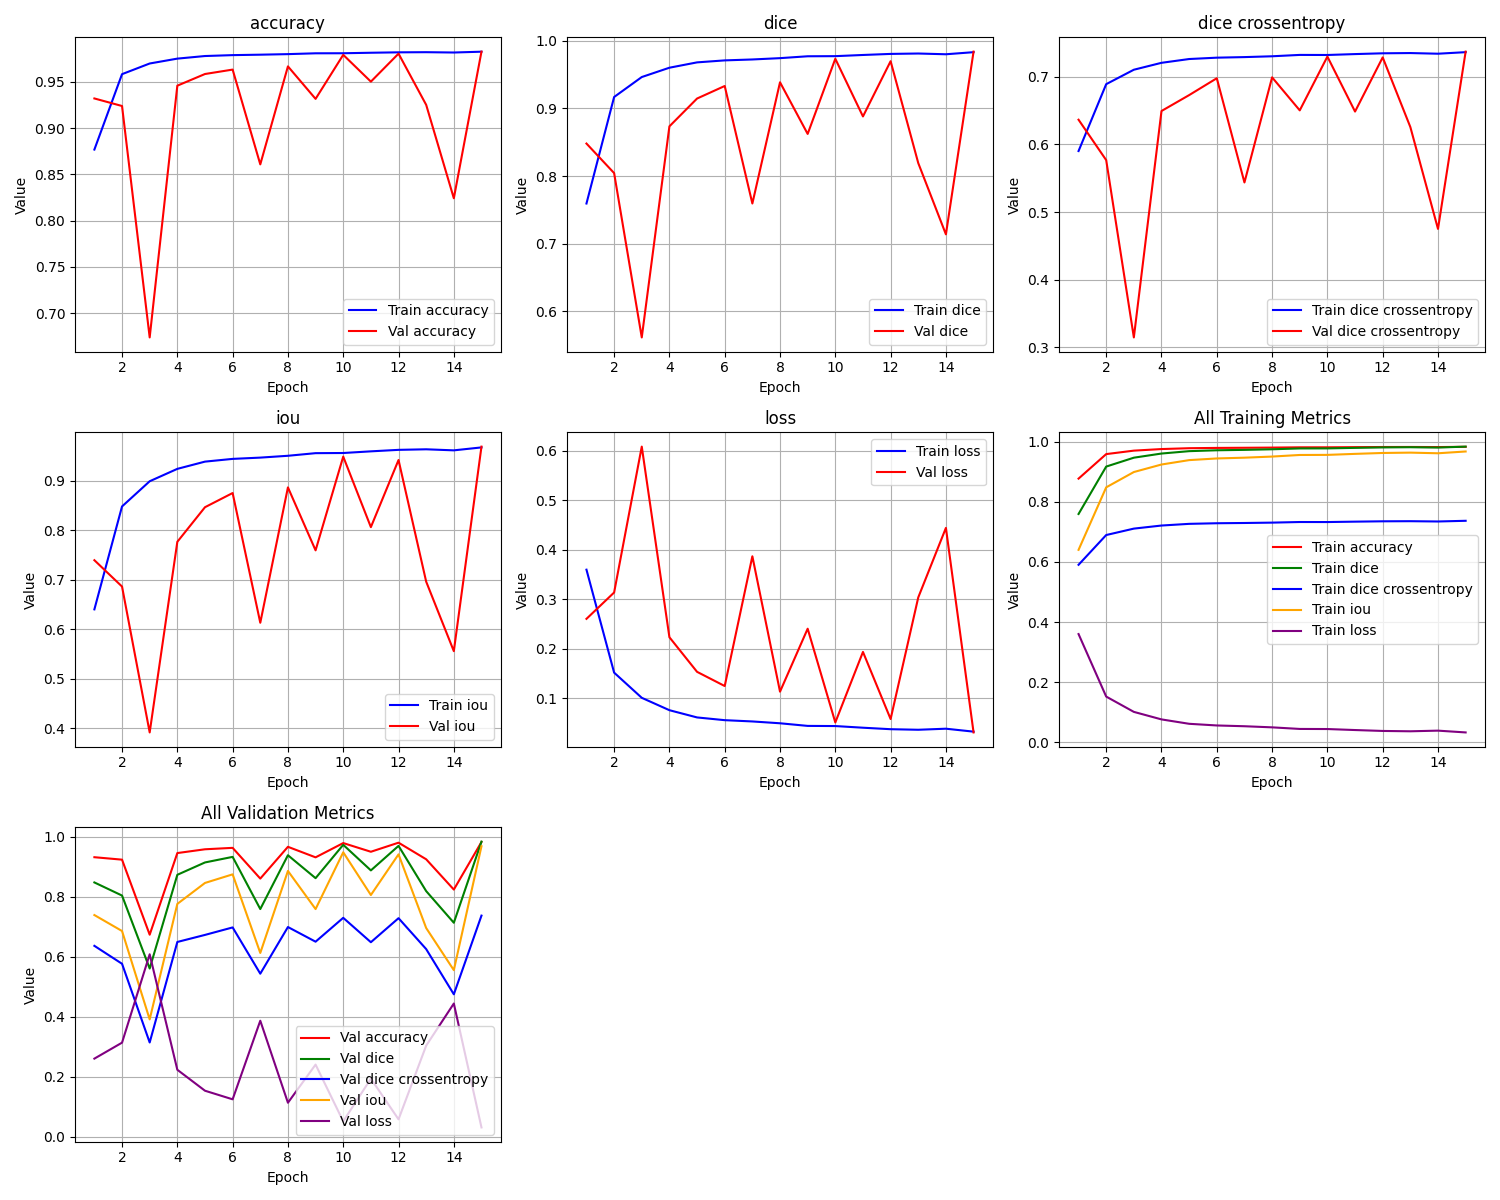

Source data for this figure (header and first rows):
epoch, train_loss, train_iou, train_dice, train_dice crossentropy, train_accuracy, val_loss, val_iou, val_dice, val_dice crossentropy, val_accuracy
1, 0.36, 0.64, 0.7593, 0.5903, 0.8769, 0.2607, 0.7393, 0.848, 0.6367, 0.9321
2, 0.1521, 0.8479, 0.9169, 0.6893, 0.9584, 0.3139, 0.6861, 0.8043, 0.5769, 0.924
3, 0.1012, 0.8988, 0.9465, 0.7106, 0.9699, 0.6085, 0.3915, 0.5611, 0.3145, 0.6738
4, 0.0762, 0.9238, 0.9603, 0.7209, 0.9752, 0.2235, 0.7765, 0.8735, 0.6496, 0.9459
5, 0.06159, 0.9384, 0.9682, 0.7265, 0.978, 0.1537, 0.8463, 0.9147, 0.6731, 0.9586
6, 0.05606, 0.9439, 0.9711, 0.7285, 0.979, 0.125, 0.875, 0.9332, 0.698, 0.9633
7, 0.05348, 0.9465, 0.9725, 0.7293, 0.9794, 0.387, 0.613, 0.7593, 0.5438, 0.8609
8, 0.04979, 0.9502, 0.9744, 0.7305, 0.98, 0.1136, 0.8864, 0.9387, 0.6994, 0.9668
9, 0.0445, 0.9555, 0.9772, 0.7326, 0.9809, 0.2408, 0.7592, 0.8623, 0.6505, 0.9317
10, 0.04418, 0.9558, 0.9774, 0.7325, 0.981, 0.05148, 0.9485, 0.9735, 0.7301, 0.9793
11, 0.04083, 0.9592, 0.9791, 0.7338, 0.9815, 0.1939, 0.8061, 0.8882, 0.6487, 0.9503
12, 0.03782, 0.9622, 0.9807, 0.7349, 0.982, 0.05833, 0.9417, 0.9699, 0.7289, 0.9806
13, 0.03669, 0.9633, 0.9813, 0.7353, 0.9821, 0.304, 0.696, 0.8191, 0.6258, 0.9252
14, 0.03882, 0.9612, 0.9802, 0.7343, 0.9818, 0.4444, 0.5556, 0.7136, 0.4751, 0.8243
15, 0.03288, 0.9671, 0.9833, 0.7366, 0.9827, 0.0313, 0.9687, 0.9841, 0.7374, 0.9828
